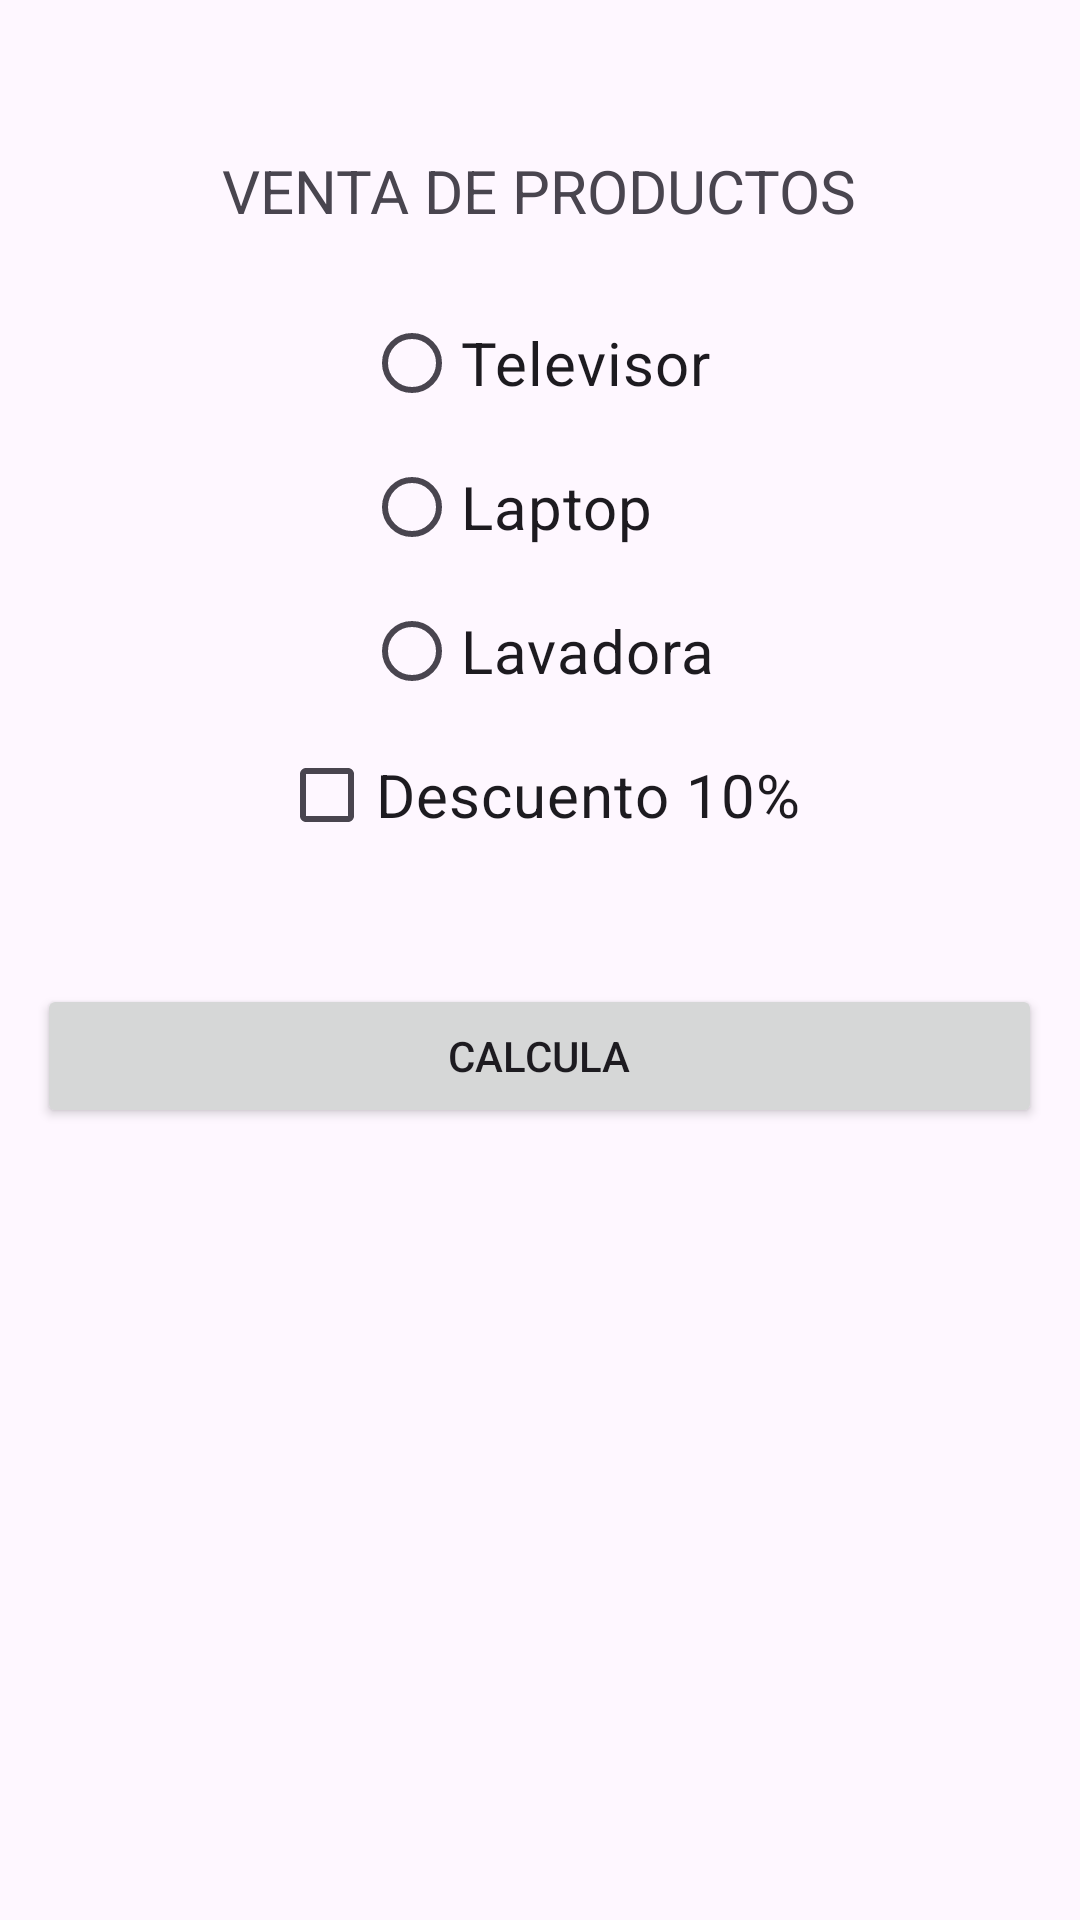

Here is an Android app screen rendered from its layout file. Give the layout XML and the strings, colors and styles it references.
<!-- AndroidManifest.xml: application theme Theme.MoviesSelector -->
<!-- res/layout/activity_calculadora_productos.xml -->
<?xml version="1.0" encoding="utf-8"?>
<LinearLayout xmlns:android="http://schemas.android.com/apk/res/android"
    xmlns:app="http://schemas.android.com/apk/res-auto"
    xmlns:tools="http://schemas.android.com/tools"
    android:id="@+id/main"
    android:layout_width="match_parent"
    android:layout_height="match_parent"
    android:orientation="vertical"
    tools:context=".CalculadoraProductos">

    <TextView
        android:layout_width="wrap_content"
        android:layout_height="wrap_content"
        android:text="@string/titlePro"
        android:layout_gravity="center"
        android:layout_marginTop="50dp"
        android:textSize="20sp"/>

    <RadioGroup
        android:id="@+id/rgList"
        android:layout_width="wrap_content"
        android:layout_height="wrap_content"
        android:layout_gravity="center">

        <RadioButton
            android:id="@+id/rbTv"
            android:layout_width="wrap_content"
            android:layout_height="wrap_content"
            android:text="@string/tv"
            android:textSize="20sp"
            android:layout_marginTop="20dp"/>

        <RadioButton
            android:id="@+id/rbPc"
            android:layout_width="wrap_content"
            android:layout_height="wrap_content"
            android:text="@string/pc"
            android:textSize="20sp"/>

        <RadioButton
            android:id="@+id/rbLav"
            android:layout_width="wrap_content"
            android:layout_height="wrap_content"
            android:text="@string/lavad"
            android:textSize="20sp"/>

    </RadioGroup>



    <CheckBox
        android:id="@+id/chDescuento"
        android:layout_width="wrap_content"
        android:layout_height="wrap_content"
        android:text="@string/descuento"
        android:textSize="20sp"
        android:layout_gravity="center"/>

    <TextView
        android:id="@+id/resultDesc"
        android:layout_width="358dp"
        android:layout_height="wrap_content"
        android:layout_gravity="center"/>

    <Button
        android:id="@+id/calcularBtn"
        android:layout_width="335dp"
        android:layout_height="wrap_content"
        android:layout_marginTop="20dp"
        android:text="@string/calc"
        android:layout_gravity="center"/>

    <TextView
        android:id="@+id/resultFinal"
        android:layout_width="352dp"
        android:layout_height="wrap_content"
        android:layout_gravity="center" />




</LinearLayout>
<!-- resources referenced by this layout -->
<resources>
  <string name="calc">Calcula</string>
  <string name="descuento">Descuento 10%</string>
  <string name="lavad">Lavadora</string>
  <string name="pc">Laptop</string>
  <string name="titlePro">VENTA DE PRODUCTOS</string>
  <string name="tv">Televisor</string>
  <style name="Theme.MoviesSelector" parent="Base.Theme.MoviesSelector" />
  <style name="Base.Theme.MoviesSelector" parent="Theme.Material3.DayNight.NoActionBar">
          
          
      </style>
</resources>
